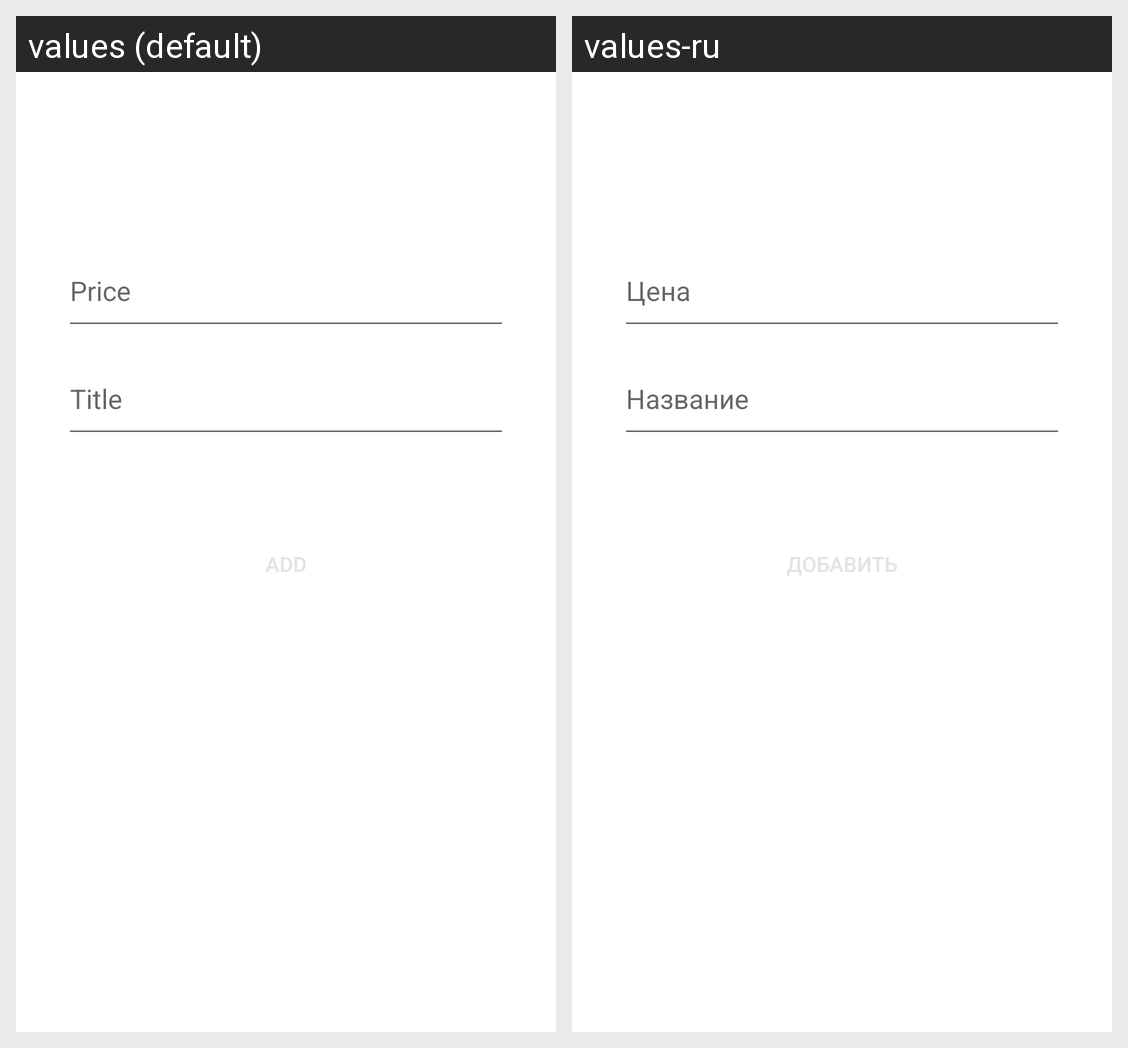

Here is an Android app screen in its default locale and in the app's own translations. Write out the translated-string differences for the strings that appear on this screen.
Android screen res/layout/activity_add_item.xml rendered under 2 locales, left to right: values (default), values-ru. Device: Nexus 5 (rendered at 1080×1920; each locale shown at half size, 540×960, under a caption strip naming it); theme Theme.Loftmoney4.
Strings drawn on this screen, with the default value and each locale's value (text and hints the layout hard-codes, and strings that could not be matched under every locale, appear in the picture but are not listed):

price
  values: Price
  values-ru: Цена

title
  values: Title
  values-ru: Название
